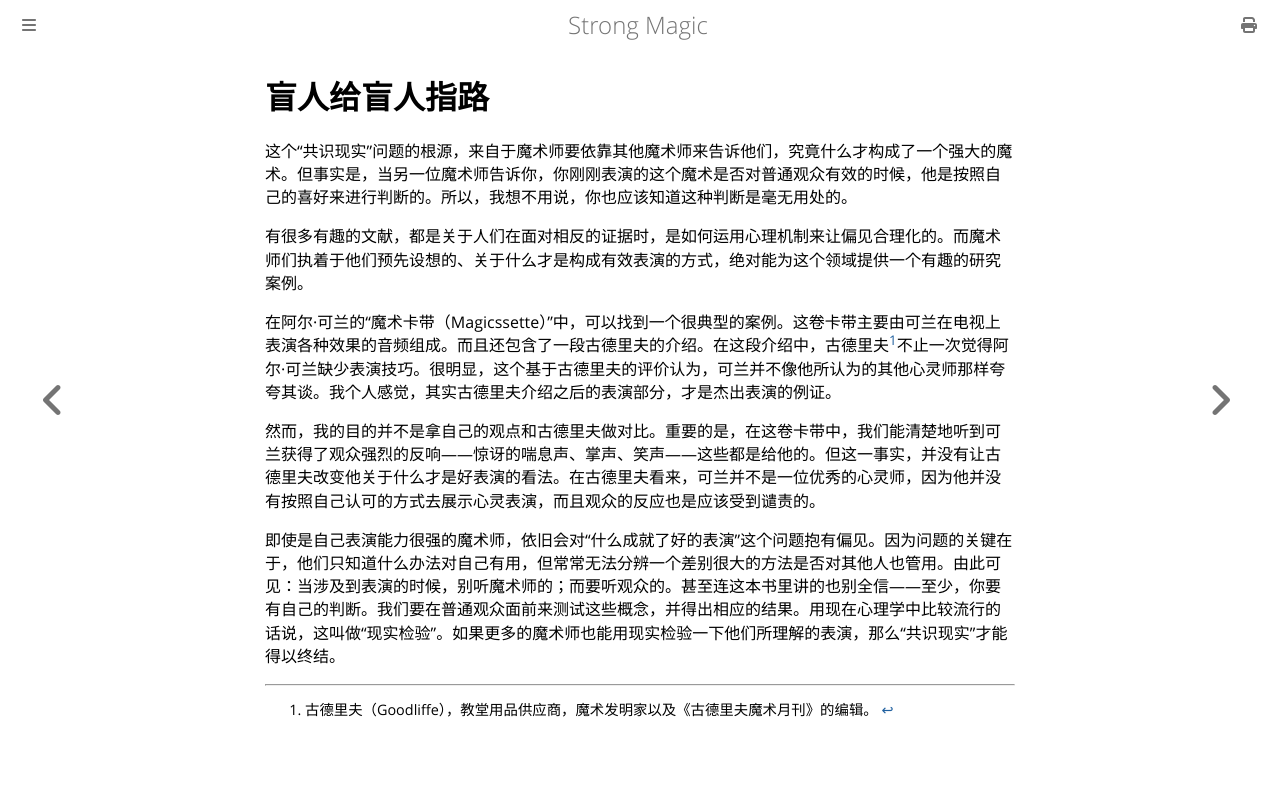

repository: ZJY0516/strong-magic · page: audience-testing/the-blind-leading-the-blind.html · generator: mdbook

# 盲人给盲人指路

这个“共识现实”问题的根源，来自于魔术师要依靠其他魔术师来告诉他们，究竟什么才构成了一个强大的魔术。但事实是，当另一位魔术师告诉你，你刚刚表演的这个魔术是否对普通观众有效的时候，他是按照自己的喜好来进行判断的。所以，我想不用说，你也应该知道这种判断是毫无用处的。

有很多有趣的文献，都是关于人们在面对相反的证据时，是如何运用心理机制来让偏见合理化的。而魔术师们执着于他们预先设想的、关于什么才是构成有效表演的方式，绝对能为这个领域提供一个有趣的研究案例。

在阿尔·可兰的“魔术卡带（Magicssette）”中，可以找到一个很典型的案例。这卷卡带主要由可兰在电视上表演各种效果的音频组成。而且还包含了一段古德里夫的介绍。在这段介绍中，古德里夫[^1]不止一次觉得阿尔·可兰缺少表演技巧。很明显，这个基于古德里夫的评价认为，可兰并不像他所认为的其他心灵师那样夸夸其谈。我个人感觉，其实古德里夫介绍之后的表演部分，才是杰出表演的例证。

然而，我的目的并不是拿自己的观点和古德里夫做对比。重要的是，在这卷卡带中，我们能清楚地听到可兰获得了观众强烈的反响——惊讶的喘息声、掌声、笑声——这些都是给他的。但这一事实，并没有让古德里夫改变他关于什么才是好表演的看法。在古德里夫看来，可兰并不是一位优秀的心灵师，因为他并没有按照自己认可的方式去展示心灵表演，而且观众的反应也是应该受到谴责的。

即使是自己表演能力很强的魔术师，依旧会对“什么成就了好的表演”这个问题抱有偏见。因为问题的关键在于，他们只知道什么办法对自己有用，但常常无法分辨一个差别很大的方法是否对其他人也管用。由此可见：当涉及到表演的时候，别听魔术师的；而要听观众的。甚至连这本书里讲的也别全信——至少，你要有自己的判断。我们要在普通观众面前来测试这些概念，并得出相应的结果。用现在心理学中比较流行的话说，这叫做“现实检验”。如果更多的魔术师也能用现实检验一下他们所理解的表演，那么“共识现实”才能得以终结。

[^1]: 古德里夫（Goodliffe），教堂用品供应商，魔术发明家以及《古德里夫魔术月刊》的编辑。
